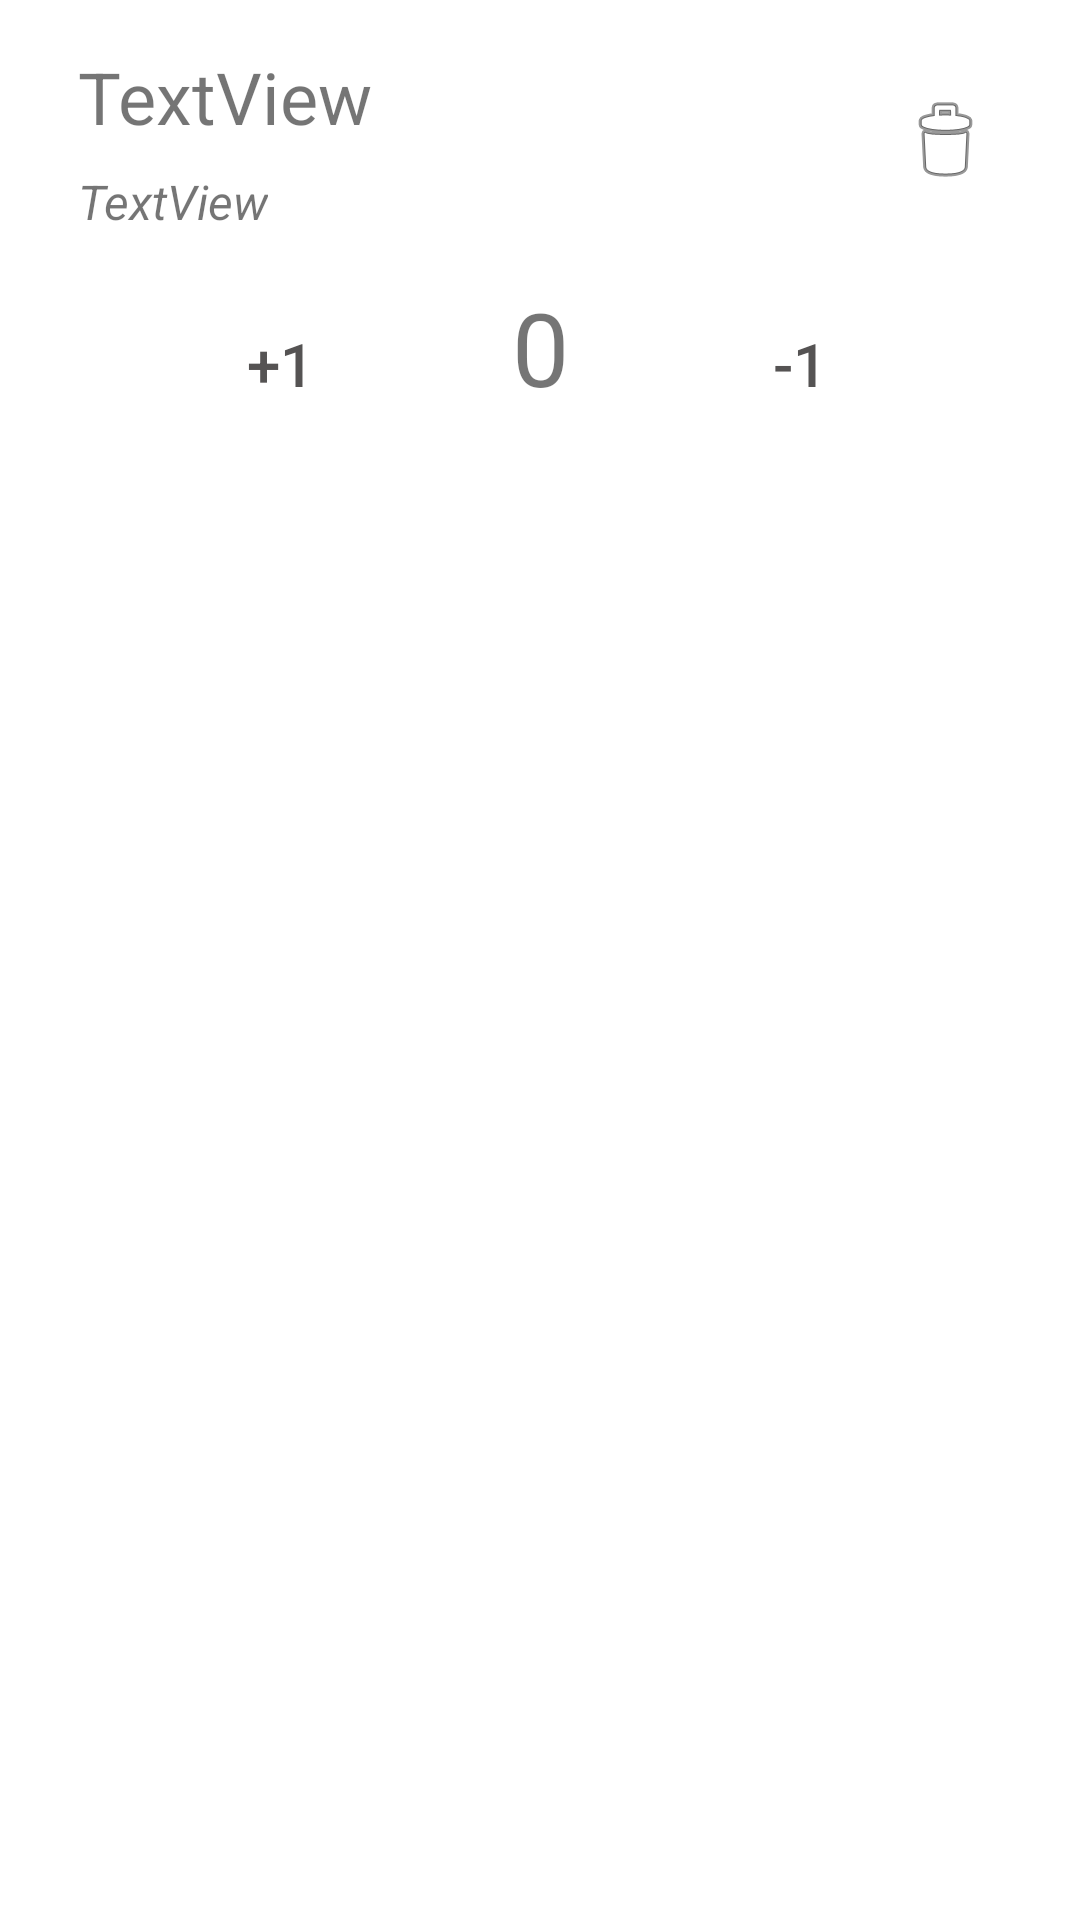

Reconstruct the res/layout file that produces this screen, plus the resources it refers to.
<!-- AndroidManifest.xml: application theme Theme.Avistamentos -->
<!-- res/layout/avistamento_layout.xml -->
<?xml version="1.0" encoding="utf-8"?>
<androidx.constraintlayout.widget.ConstraintLayout xmlns:android="http://schemas.android.com/apk/res/android"
    xmlns:app="http://schemas.android.com/apk/res-auto"
    xmlns:tools="http://schemas.android.com/tools"
    android:layout_width="match_parent"
    android:layout_height="wrap_content"
    android:background="#00D1CACA"
    android:backgroundTint="#00FFFFFF"
    android:padding="16sp">

    <TextView
        android:id="@+id/textViewNome"
        android:layout_width="0dp"
        android:layout_height="wrap_content"
        android:layout_marginStart="10dp"
        android:text="TextView"
        android:textSize="24sp"
        app:layout_constraintEnd_toStartOf="@+id/buttonExcluir"
        app:layout_constraintStart_toStartOf="parent"
        app:layout_constraintTop_toTopOf="parent" />

    <TextView
        android:id="@+id/textViewAvistamentos"
        android:layout_width="wrap_content"
        android:layout_height="wrap_content"
        android:layout_marginTop="15dp"
        android:backgroundTint="#00FFFFFF"
        android:text="0"
        android:textSize="34sp"
        app:layout_constraintEnd_toStartOf="@+id/buttonSub"
        app:layout_constraintHorizontal_bias="0.5"
        app:layout_constraintStart_toEndOf="@+id/buttonAdd"
        app:layout_constraintTop_toBottomOf="@+id/textViewEspecie" />

    <TextView
        android:id="@+id/textViewEspecie"
        android:layout_width="wrap_content"
        android:layout_height="wrap_content"
        android:layout_marginTop="8dp"
        android:text="TextView"
        android:textSize="16sp"
        android:textStyle="italic"
        app:layout_constraintStart_toStartOf="@+id/textViewNome"
        app:layout_constraintTop_toBottomOf="@+id/textViewNome" />

    <ImageButton
        android:id="@+id/buttonExcluir"
        android:layout_width="wrap_content"
        android:layout_height="wrap_content"
        android:layout_marginEnd="1dp"
        android:backgroundTint="#00FFFFFF"
        app:layout_constraintBottom_toBottomOf="@+id/textViewEspecie"
        app:layout_constraintEnd_toEndOf="parent"
        app:layout_constraintTop_toTopOf="@+id/textViewNome"
        app:srcCompat="@android:drawable/ic_menu_delete"
        tools:ignore="SpeakableTextPresentCheck" />

    <Button
        android:id="@+id/buttonAdd"
        android:layout_width="wrap_content"
        android:layout_height="wrap_content"
        android:background="#00FFFFFF"
        android:backgroundTint="#00FFFFFF"
        android:text="+1"
        android:textColor="#555353"
        android:textSize="20sp"
        app:layout_constraintBaseline_toBaselineOf="@+id/textViewAvistamentos"
        app:layout_constraintEnd_toStartOf="@+id/textViewAvistamentos"
        app:layout_constraintHorizontal_bias="0.5"
        app:layout_constraintStart_toStartOf="parent" />

    <Button
        android:id="@+id/buttonSub"
        android:layout_width="wrap_content"
        android:layout_height="wrap_content"
        android:background="#00FFFFFF"
        android:backgroundTint="#00FFFFFF"
        android:text="-1"
        android:textColor="#555353"
        android:textSize="20sp"
        app:layout_constraintBaseline_toBaselineOf="@+id/textViewAvistamentos"
        app:layout_constraintEnd_toEndOf="parent"
        app:layout_constraintHorizontal_bias="0.5"
        app:layout_constraintStart_toEndOf="@+id/textViewAvistamentos" />

</androidx.constraintlayout.widget.ConstraintLayout>
<!-- resources referenced by this layout -->
<resources>
  <style name="Theme.Avistamentos" parent="Theme.MaterialComponents.DayNight.DarkActionBar">
          
          <item name="colorPrimary">@color/purple_500</item>
          <item name="colorPrimaryVariant">@color/purple_700</item>
          <item name="colorOnPrimary">@color/white</item>
          
          <item name="colorSecondary">@color/teal_200</item>
          <item name="colorSecondaryVariant">@color/teal_700</item>
          <item name="colorOnSecondary">@color/black</item>
          
          <item name="android:statusBarColor" tools:targetApi="l">?attr/colorPrimaryVariant</item>
          
      </style>
  <!-- not gathered from this repository: default colours our renderer supplied (Android Studio template values) -->
  <color name="purple_500">#FF6200EE</color>
  <color name="purple_700">#FF3700B3</color>
  <color name="teal_200">#FF03DAC5</color>
  <color name="teal_700">#FF018786</color>
  <color name="black">#FF000000</color>
  <color name="white">#FFFFFFFF</color>
</resources>
